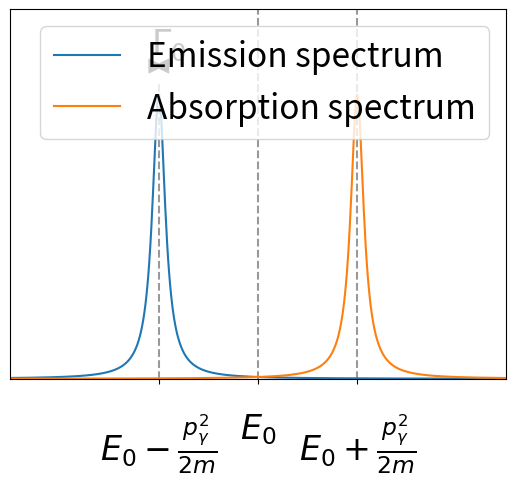
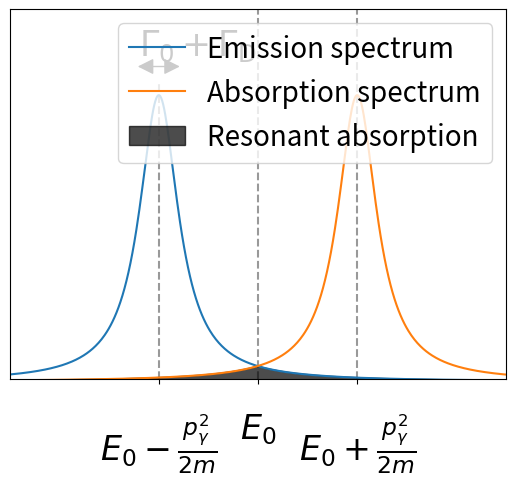

The script that saved these images, in order:
#!/usr/bin/env python3

import numpy as np
import matplotlib.pyplot as plt
plt.rcParams.update({'font.size': 24})
plt.rc('axes', labelsize=28)

def breit_wigner(x,omega,gamma):

    breit_wigner = 1/( (x**2-omega**2)**2 + gamma**2*omega**2 )
    return breit_wigner/max(breit_wigner), 0.5 * ( np.sqrt(omega**2 + gamma*omega) - np.sqrt(omega**2 - gamma*omega) )

E, shift = 4000, 25
X = np.linspace(E-5*shift,E+5*shift,1000)
BW_tight_down,FWHM_tight = breit_wigner(X,E-shift,4)
BW_tight_up, _ = breit_wigner(X,E+shift,4)
BW_loose_down,FWHM_loose = breit_wigner(X,E-shift,12)
BW_loose_up, _ = breit_wigner(X,E+shift,12)
overlap = [min(BW_loose_down[i],BW_loose_up[i]) for i in range(len(X))]

plt.axvline(E,c="k",ls="--",alpha=0.4)
plt.axvline(E+shift,c="k",ls="--",alpha=0.4)
plt.axvline(E-shift,ymax=0.8,c="k",ls="--",alpha=0.4)
plt.plot(X,BW_tight_down,label="Emission spectrum")
plt.plot(X,BW_tight_up,label="Absorption spectrum")
plt.tick_params(axis='both', which='major',pad=20)
plt.text(E-shift-2, 1.14,r"$\Gamma_0$",fontdict=dict(fontsize=25))
plt.annotate('',(E-shift-FWHM_tight,1.1),(E-shift+FWHM_tight,1.1), arrowprops=dict(arrowstyle="<|-|>",facecolor="k"))
plt.xticks([E-shift,E,E+shift],[r"$E_0-\frac{p_\gamma^2}{2m}$",r"$E_0$",r"$E_0+\frac{p_\gamma^2}{2m}$"])
plt.xlim(E-2.5*shift,E+2.5*shift)
plt.yticks([],[])
plt.ylim(0,1.3)
plt.legend(loc="upper right")

plt.figure()
plt.axvline(E,c="k",ls="--",alpha=0.4)
plt.axvline(E+shift,c="k",ls="--",alpha=0.4)
plt.axvline(E-shift,ymax=0.8,c="k",ls="--",alpha=0.4)
plt.plot(X,BW_loose_down,label="Emission spectrum")
plt.plot(X,BW_loose_up,label="Absorption spectrum")
plt.tick_params(axis='both', which='major',pad=20)
plt.text(E-shift-5, 1.14,r"$\Gamma_0+\Gamma_\mathrm{D}$",fontdict=dict(fontsize=25))
plt.annotate('',(E-shift-FWHM_loose,1.1),(E-shift+FWHM_loose,1.1), arrowprops=dict(arrowstyle="<|-|>",facecolor="k"))
plt.xticks([E-shift,E,E+shift],[r"$E_0-\frac{p_\gamma^2}{2m}$",r"$E_0$",r"$E_0+\frac{p_\gamma^2}{2m}$"])
plt.fill_between(X,0,overlap,color="k",alpha=0.7,label="Resonant absorption")
plt.xlim(E-2.5*shift,E+2.5*shift)
plt.yticks([],[])
plt.ylim(0.01,1.3)
plt.legend(loc="upper right",fontsize=20)
plt.show()
